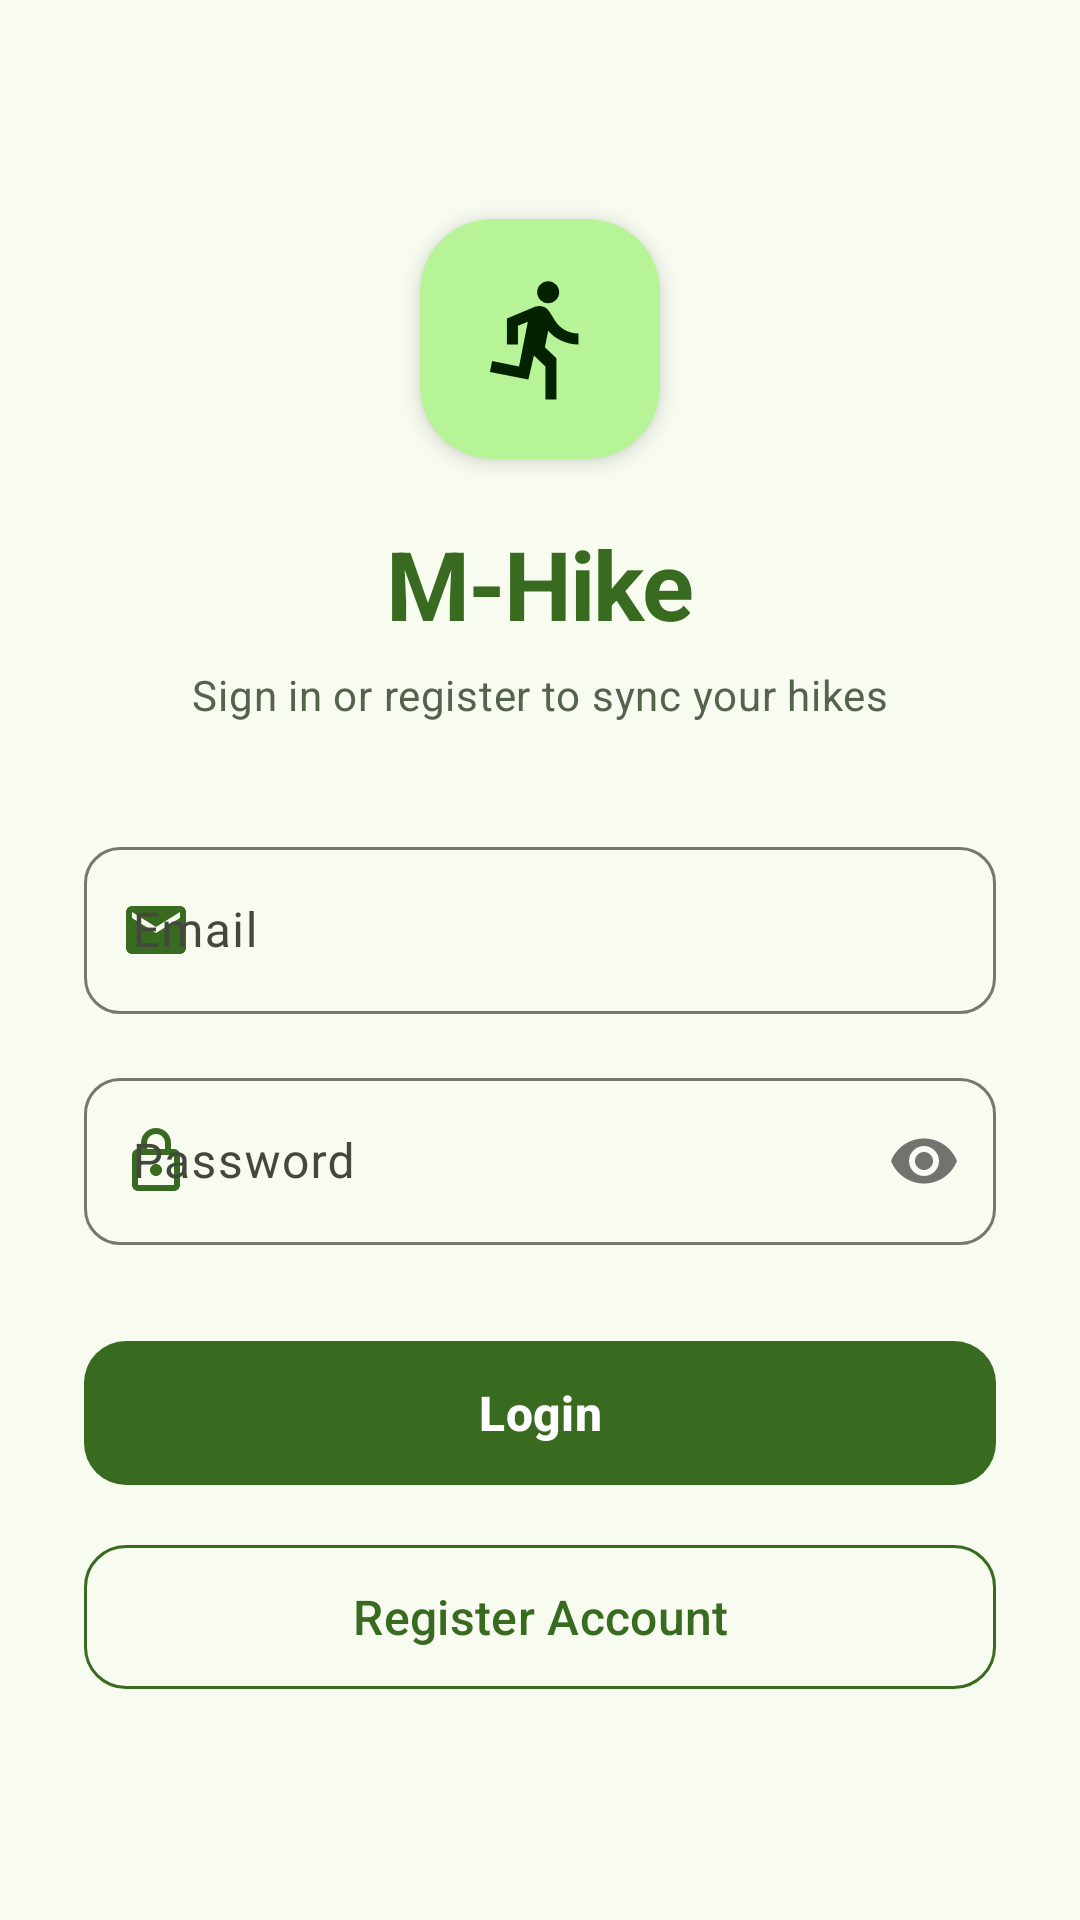

Write the Android layout XML for this screen, with the resource values it uses.
<!-- AndroidManifest.xml: application theme Theme.MhikeApp -->
<!-- res/layout/activity_login.xml -->
<?xml version="1.0" encoding="utf-8"?>
<ScrollView
    xmlns:android="http://schemas.android.com/apk/res/android"
    xmlns:app="http://schemas.android.com/apk/res-auto"
    xmlns:tools="http://schemas.android.com/tools"
    android:layout_width="match_parent"
    android:layout_height="match_parent"
    android:fillViewport="true"
    android:background="@color/md_background"
    tools:context=".LoginActivity">

    <LinearLayout
        android:layout_width="match_parent"
        android:layout_height="wrap_content"
        android:orientation="vertical"
        android:gravity="center"
        android:padding="28dp">

        
        <com.google.android.material.card.MaterialCardView
            android:layout_width="80dp"
            android:layout_height="80dp"
            android:layout_marginBottom="20dp"
            app:cardCornerRadius="24dp"
            app:cardElevation="4dp"
            app:cardBackgroundColor="@color/md_primary_container"
            app:strokeWidth="0dp">

            <ImageView
                android:layout_width="44dp"
                android:layout_height="44dp"
                android:layout_gravity="center"
                android:src="@drawable/ic_hiking"
                app:tint="@color/md_on_primary_container"
                android:contentDescription="@null" />

        </com.google.android.material.card.MaterialCardView>

        
        <TextView
            android:id="@+id/tvTitle"
            android:layout_width="wrap_content"
            android:layout_height="wrap_content"
            android:text="@string/app_name"
            android:textAppearance="?attr/textAppearanceHeadlineLarge"
            android:textColor="@color/md_primary"
            android:textStyle="bold"
            android:letterSpacing="-0.02"
            android:layout_marginBottom="6dp" />

        
        <TextView
            android:id="@+id/tvSubtitle"
            android:layout_width="wrap_content"
            android:layout_height="wrap_content"
            android:text="Sign in or register to sync your hikes"
            android:textAppearance="?attr/textAppearanceBodyMedium"
            android:textColor="@color/md_secondary"
            android:layout_marginBottom="36dp" />

        
        <com.google.android.material.textfield.TextInputLayout
            android:id="@+id/tilEmail"
            style="@style/Widget.Material3.TextInputLayout.OutlinedBox"
            android:layout_width="match_parent"
            android:layout_height="wrap_content"
            android:layout_marginBottom="16dp"
            android:hint="Email"
            app:startIconDrawable="@drawable/ic_email"
            app:startIconTint="@color/md_primary"
            app:boxCornerRadiusTopStart="12dp"
            app:boxCornerRadiusTopEnd="12dp"
            app:boxCornerRadiusBottomStart="12dp"
            app:boxCornerRadiusBottomEnd="12dp">

            <com.google.android.material.textfield.TextInputEditText
                android:id="@+id/etEmail"
                android:layout_width="match_parent"
                android:layout_height="wrap_content"
                android:inputType="textEmailAddress"
                android:maxLines="1"
                android:textSize="16sp" />

        </com.google.android.material.textfield.TextInputLayout>

        
        <com.google.android.material.textfield.TextInputLayout
            android:id="@+id/tilPassword"
            style="@style/Widget.Material3.TextInputLayout.OutlinedBox"
            android:layout_width="match_parent"
            android:layout_height="wrap_content"
            android:layout_marginBottom="28dp"
            android:hint="Password"
            app:startIconDrawable="@drawable/ic_lock"
            app:startIconTint="@color/md_primary"
            app:passwordToggleEnabled="true"
            app:boxCornerRadiusTopStart="12dp"
            app:boxCornerRadiusTopEnd="12dp"
            app:boxCornerRadiusBottomStart="12dp"
            app:boxCornerRadiusBottomEnd="12dp">

            <com.google.android.material.textfield.TextInputEditText
                android:id="@+id/etPassword"
                android:layout_width="match_parent"
                android:layout_height="wrap_content"
                android:inputType="textPassword"
                android:maxLines="1"
                android:textSize="16sp" />

        </com.google.android.material.textfield.TextInputLayout>

        
        <com.google.android.material.button.MaterialButton
            android:id="@+id/btnLogin"
            style="@style/Widget.Material3.Button"
            android:layout_width="match_parent"
            android:layout_height="56dp"
            android:text="Login"
            android:textSize="16sp"
            android:textStyle="bold"
            app:cornerRadius="14dp"
            android:layout_marginBottom="12dp" />

        
        <com.google.android.material.button.MaterialButton
            android:id="@+id/btnRegister"
            style="@style/Widget.Material3.Button.OutlinedButton"
            android:layout_width="match_parent"
            android:layout_height="56dp"
            android:text="Register Account"
            android:textSize="16sp"
            android:textColor="@color/md_primary"
            app:strokeColor="@color/md_primary"
            app:cornerRadius="14dp" />

    </LinearLayout>
</ScrollView>
<!-- resources referenced by this layout -->
<resources>
  <color name="md_background">#F7FBF0</color>
  <color name="md_on_primary_container">#042100</color>
  <color name="md_primary">#386A1F</color>
  <color name="md_primary_container">#B7F397</color>
  <color name="md_secondary">#55624C</color>
  <!-- drawable ic_email (drawable) -->
  <vector xmlns:android="http://schemas.android.com/apk/res/android"
      android:width="24dp"
      android:height="24dp"
      android:viewportWidth="24"
      android:viewportHeight="24">
    <path
        android:fillColor="#386A1F"
        android:pathData="M20,4L4,4c-1.1,0 -1.99,0.9 -1.99,2L2,18c0,1.1 0.9,2 2,2h16c1.1,0 2,-0.9 2,-2L22,6c0,-1.1 -0.9,-2 -2,-2zM20,8l-8,5 -8,-5L4,6l8,5 8,-5v2z"/>
  </vector>
  <!-- drawable ic_hiking (drawable) -->
  <?xml version="1.0" encoding="utf-8"?>
  <vector xmlns:android="http://schemas.android.com/apk/res/android"
      android:width="24dp"
      android:height="24dp"
      android:viewportWidth="24"
      android:viewportHeight="24"
      android:tint="?attr/colorOnSurfaceVariant">
      <path
          android:fillColor="@android:color/white"
          android:pathData="M13.49,5.48c1.1,0 2,-0.9 2,-2s-0.9,-2 -2,-2 -2,0.9 -2,2 0.9,2 2,2zM9.89,19.38l1,-4.4 2.1,2v6h2v-7.5l-2.1,-2 0.6,-3c1.3,1.5 3.3,2.5 5.5,2.5v-2c-1.9,0 -3.5,-1 -4.3,-2.4l-1,-1.6c-0.4,-0.6 -1,-1 -1.7,-1 -0.3,0 -0.5,0.1 -0.8,0.1l-5.2,2.2v4.7h2v-3.4l1.8,-0.7 -1.6,8.1 -4.9,-1 -0.4,2 7,1.4z"/>
  </vector>
  <!-- drawable ic_lock (drawable) -->
  <vector xmlns:android="http://schemas.android.com/apk/res/android"
      android:width="24dp"
      android:height="24dp"
      android:viewportWidth="24"
      android:viewportHeight="24">
    <path
        android:fillColor="#386A1F"
        android:pathData="M18,8h-1V6c0,-2.76 -2.24,-5 -5,-5S7,3.24 7,6v2H6c-1.1,0 -2,0.9 -2,2v10c0,1.1 0.9,2 2,2h12c1.1,0 2,-0.9 2,-2V10c0,-1.1 -0.9,-2 -2,-2zM9,6c0,-1.66 1.34,-3 3,-3s3,1.34 3,3v2H9V6zM18,20H6V10h12v10zM12,17c1.1,0 2,-0.9 2,-2s-0.9,-2 -2,-2 -2,0.9 -2,2 0.9,2 2,2z"/>
  </vector>
  <string name="app_name">M-Hike</string>
  <style name="Theme.MhikeApp" parent="Base.Theme.MhikeApp" />
  <color name="md_on_primary">#FFFFFF</color>
  <color name="md_on_secondary">#FFFFFF</color>
  <color name="md_secondary_container">#D9E7CB</color>
  <color name="md_on_secondary_container">#131F0D</color>
  <color name="md_tertiary">#386666</color>
  <color name="md_on_tertiary">#FFFFFF</color>
  <color name="md_tertiary_container">#BCEBEB</color>
  <color name="md_on_tertiary_container">#002020</color>
  <color name="md_error">#BA1A1A</color>
  <color name="md_on_error">#FFFFFF</color>
  <color name="md_error_container">#FFDAD6</color>
  <color name="md_on_error_container">#410002</color>
  <color name="md_surface">#F7FBF0</color>
  <color name="md_on_surface">#1A1C18</color>
  <color name="md_surface_variant">#DFE4D7</color>
  <color name="md_on_surface_variant">#43483D</color>
  <color name="md_outline">#73796D</color>
</resources>
